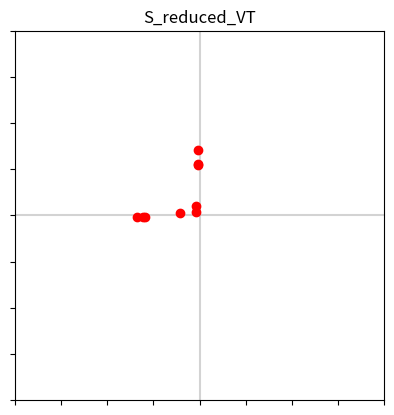

The matplotlib source for this figure: (Note: this script raises an exception after producing the figure.)
#import pandas for conviently labelled arrays
import pandas
# import numpy for SVD function
import numpy
# import matplotlib.pyplot for visualising arrays
import matplotlib.pyplot as plt

# create a simple word-document matrix as a pandas dataframe, the content values have been normalised
words = ['wheel', ' seat', ' engine', ' slice', ' oven', ' boil', 'door', 'kitchen', 'roof']
print(words)
documents = ['doc1', 'doc2', 'doc3', 'doc4', 'doc5', 'doc6', 'doc7', 'doc8', 'doc9']
word_doc = pandas.DataFrame([[0.5,0.3333, 0.25, 0, 0, 0, 0, 0, 0],
                      [0.25, 0.3333, 0, 0, 0, 0, 0, 0.25, 0],
                      [0.25, 0.3333, 0.75, 0, 0, 0, 0, 0, 0],
                      [0, 0, 0, 0.5, 0.5, 0.6, 0, 0, 0],
                      [0, 0, 0, 0.3333, 0.1667, 0, 0.5, 0, 0],
                      [0, 0, 0, 0.1667, 0.3333, 0.4, 0, 0, 0],
                      [0, 0, 0, 0, 0, 0, 0, 0.25, 0.25],
                      [0, 0, 0, 0, 0, 0, 0.5, 0.25, 0.25],
                      [0, 0, 0, 0, 0, 0, 0, 0.25, 0.5]], index=words, columns=documents)
# and show it
word_doc

# create a numpy array from the pandas dataframe
A = word_doc.values

# break it down into an SVD
U, s, VT = numpy.linalg.svd(A, full_matrices=False)
S = numpy.diag(s)

# what are U, S and V
print("U =\n", numpy.round(U, decimals=2), "\n")
print("S =\n", numpy.round(S, decimals=2), "\n")
print("V^T =\n", numpy.round(VT, decimals=2), "\n")

# rebuild A2 from U.S.V
A2 = numpy.dot(U,numpy.dot(S,VT))
print("A2 =\n", numpy.round(A2, decimals=2))

# S_reduced is the same as S but with only the top 3 elements kept
S_reduced = numpy.zeros_like(S)
# only keep top two eigenvalues
l = 3
S_reduced[:l, :l] = S[:l,:l]
# show S_rediced which has less info than original S
print("S_reduced =\n", numpy.round(S_reduced, decimals=2))

# what is the document matrix now?
S_reduced_VT = numpy.dot(S_reduced, VT)
print("S_reduced_VT = \n", numpy.round(S_reduced_VT, decimals=2))

# plot the array
p = plt.subplot(111)
p.axis('scaled'); p.axis([-2, 2, -2, 2]); p.axhline(y=0, color='lightgrey'); p.axvline(x=0, color='lightgrey')
p.set_yticklabels([]); p.set_xticklabels([])

p.set_title("S_reduced_VT")
p.plot(S_reduced_VT[0,],S_reduced_VT[1,],'ro')

plt.show()

# topics are a linear combination of original words
U_S_reduced = numpy.dot(U, S_reduced)
df = pandas.DataFrame(numpy.round(U_S_reduced, decimals=2), index=words)

# show colour coded so it is easier to see significant word contributions to a topic
df.style.background_gradient(cmap=plt.get_cmap('Blues'), low=0, high=2)

